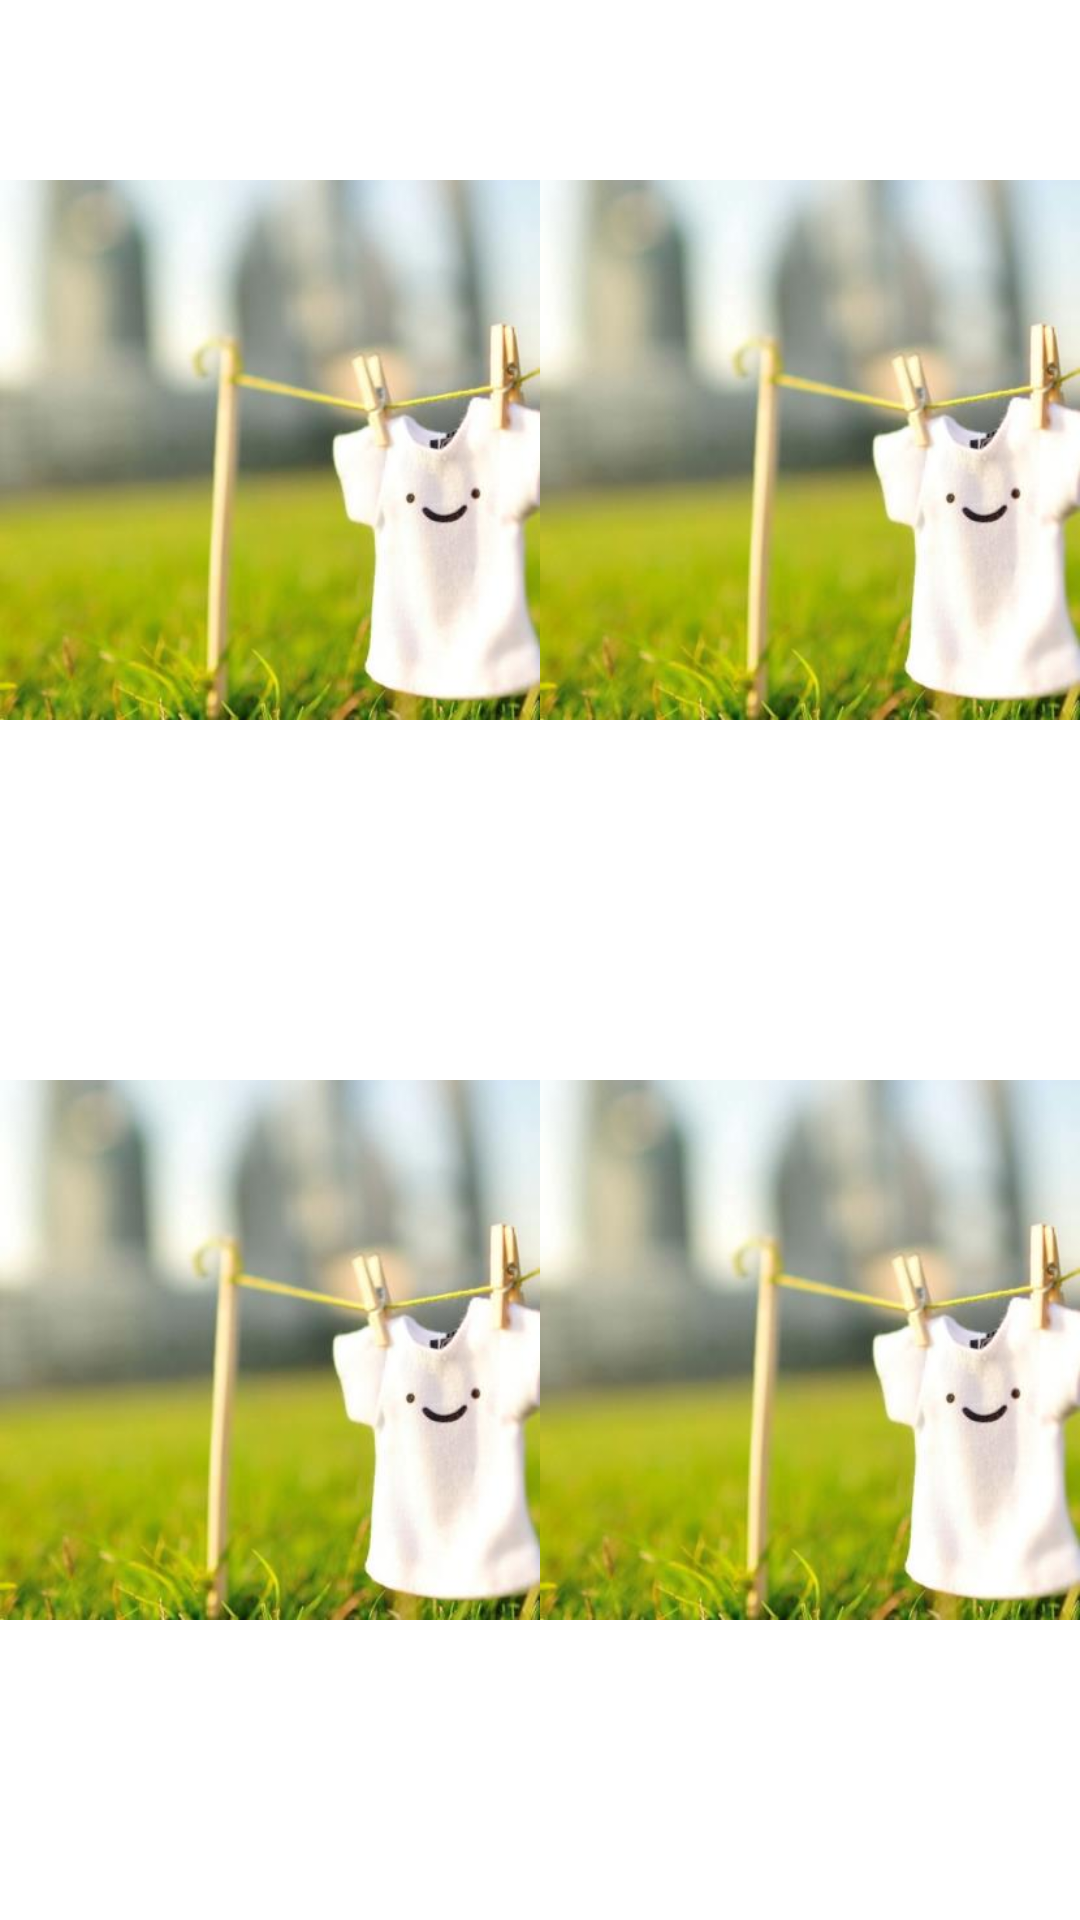

Produce the Android XML layout that renders to this screen, including the resource entries it uses.
<!-- AndroidManifest.xml: application theme android:Theme.Light.NoTitleBar.Fullscreen -->
<!-- res/layout/simple_list_item_circle.xml -->
<?xml version="1.0" encoding="utf-8"?>
<LinearLayout xmlns:android="http://schemas.android.com/apk/res/android"
    android:layout_width="match_parent"
    android:layout_height="match_parent"
    android:orientation="vertical" >

    <LinearLayout
        android:layout_width="match_parent"
        android:layout_height="wrap_content"
        android:orientation="vertical" >

        <LinearLayout
            android:layout_width="match_parent"
            android:layout_height="wrap_content"
            android:layout_weight="0.5" >

            <ImageView
                android:id="@+id/item_circle_img1"
                android:layout_width="300dip"
                android:layout_height="300dip"
                android:layout_weight="0.50"
                android:src="@drawable/demo_0" />

            <ImageView
                android:id="@+id/item_circle_img2"
                android:layout_width="300dip"
                android:layout_height="300dip"
                android:layout_weight="0.5"
                android:src="@drawable/demo_0" />
        </LinearLayout>

        <LinearLayout
            android:layout_width="match_parent"
            android:layout_height="wrap_content"
            android:layout_weight="0.5" >

            <ImageView
                android:id="@+id/item_circle_img3"
                android:layout_width="300dip"
                android:layout_height="300dip"
                android:layout_weight="0.5"
                android:src="@drawable/demo_0" />

            <ImageView
                android:id="@+id/item_circle_img4"
                android:layout_width="300dip"
                android:layout_height="300dip"
                android:layout_weight="0.5"
                android:src="@drawable/demo_0" />
        </LinearLayout>
    </LinearLayout>

</LinearLayout>
<!-- resources referenced by this layout -->
<resources>
  <!-- drawable demo_0: jpg bitmap (drawable-xxhdpi, 15458 bytes) -->
</resources>
